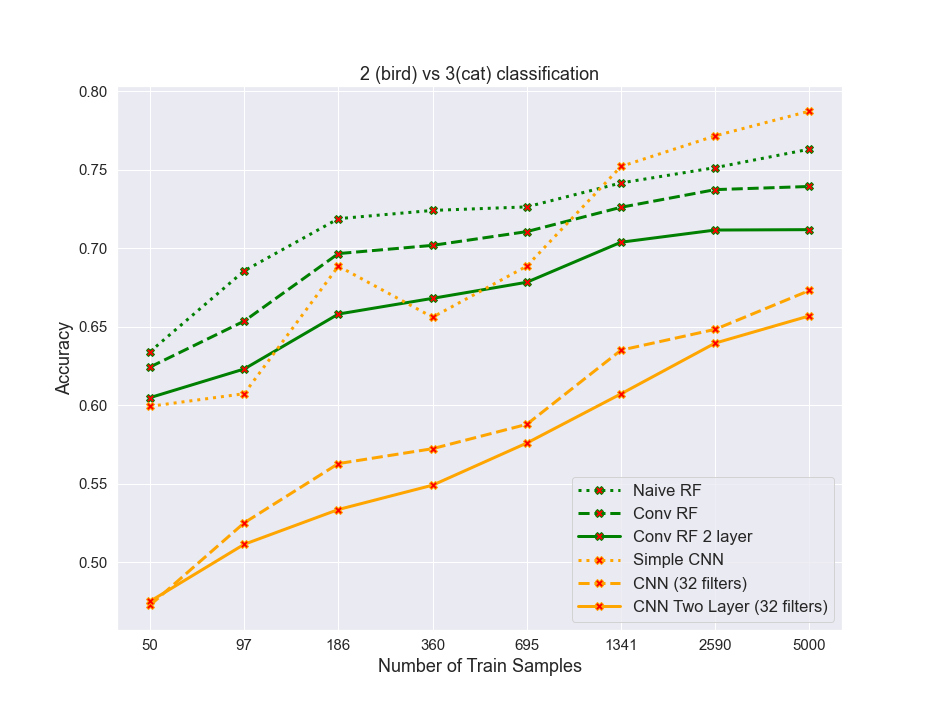

The table this chart was drawn from, first rows:
algos, 0, 1, 2, 3, 4, 5, 6, 7
naiveRF, 0.634, 0.6855, 0.7188, 0.724, 0.7263, 0.7415, 0.7512, 0.763
convrf, 0.6242, 0.6535, 0.6965, 0.7017, 0.7105, 0.726, 0.7372, 0.7392
convrf2layer, 0.6048, 0.623, 0.658, 0.668, 0.6783, 0.7037, 0.7115, 0.7117
simplecnn, 0.5992, 0.6072, 0.6885, 0.656, 0.6885, 0.752, 0.7715, 0.7873
cnn32, 0.4725, 0.525, 0.5627, 0.5722, 0.5877, 0.635, 0.6482, 0.673
cnn32_2layer, 0.475, 0.5113, 0.5335, 0.549, 0.5758, 0.6072, 0.6395, 0.6568
